Run: headless pygame with SDL's dummy video driver; simulated clock (each Clock.tick advances the game by its frame time, no real sleeping); random seed 0; keys injected as events and as key.get_pressed() state; no mouse input.
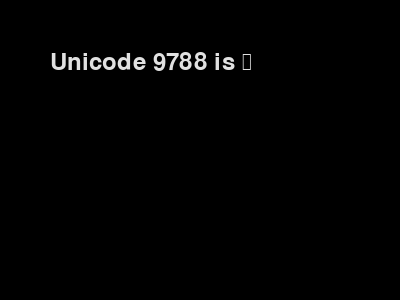
Frame 1 of 4 · flips 1–60 · no input
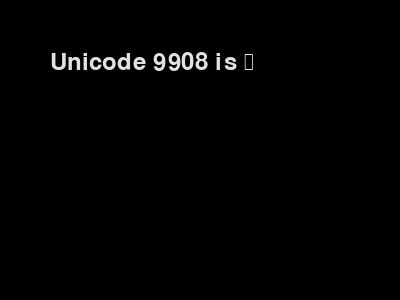
Frame 2 of 4 · flips 61–180 · tapped SPACE, RETURN · held RIGHT (→), D
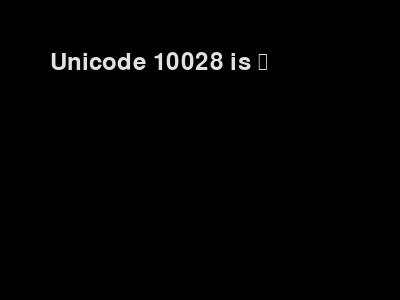
Frame 3 of 4 · flips 181–300 · held DOWN (↓), S
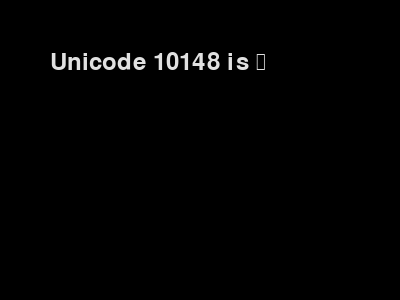
Frame 4 of 4 · flips 301–420 · held LEFT (←), A, UP (↑), W

The pygame program that drew these frames:

#!/usr/bin/env python3
# -*- coding: utf-8 -*-

import sys
import pygame
from pygame.locals import QUIT # QUIT定数のインポート

def main():
    
    #--- pygame モジュールの初期化
    pygame.init()

    #--- 使用できるフォントを表示
    # fo = pygame.font.get_fonts()
    # print(fo)

    #--- サイズを指定してウィンドウを作成し、変数SURFACEに格納
    SURFACE = pygame.display.set_mode((400, 300))
    #--- FPS管理用の clock オブジェクト作成
    FPSCLOCK = pygame.time.Clock()
    #--- Set the current window caption
    pygame.display.set_caption(("PyGame Window"))

    #--- システムフォントからフォントオブジェクト作成 (フォント名, フォントサイズ)
    #--- 絵文字用フォントを使う
    sysfont = pygame.font.SysFont(name="segoeuisymbol, notocoloremoji, ipaex", size=36)
    counter = 9728

    while True:
        #--- イベントキューからイベントを取得し，QUITイベント (Xボタン押下時等) なら終了する
        for event in pygame.event.get():
            if event.type == QUIT:
                pygame.quit()
                sys.exit()

        counter += 1

        #--- 黒塗りつぶし
        SURFACE.fill((0, 0, 0))
        #--- フォントイメージ作成
        #--- 10進数値に対応する Unicode 文字を表示
        count_image = sysfont.render(
            "Unicode {} is {}".format(counter, chr(counter)),
            True, # antialias
            (225, 225, 225) # color
        )
        #--- blit: bitmap 等を転送する
        SURFACE.blit(count_image, (50, 50))

        #--- 画面に描画
        pygame.display.update()
        #--- ループ速度調整
        # tick: 時を刻む; 1s 間に n回ループするよう適切なsleepを設けてくれる
        FPSCLOCK.tick(10)

if __name__ == '__main__':
    main()
